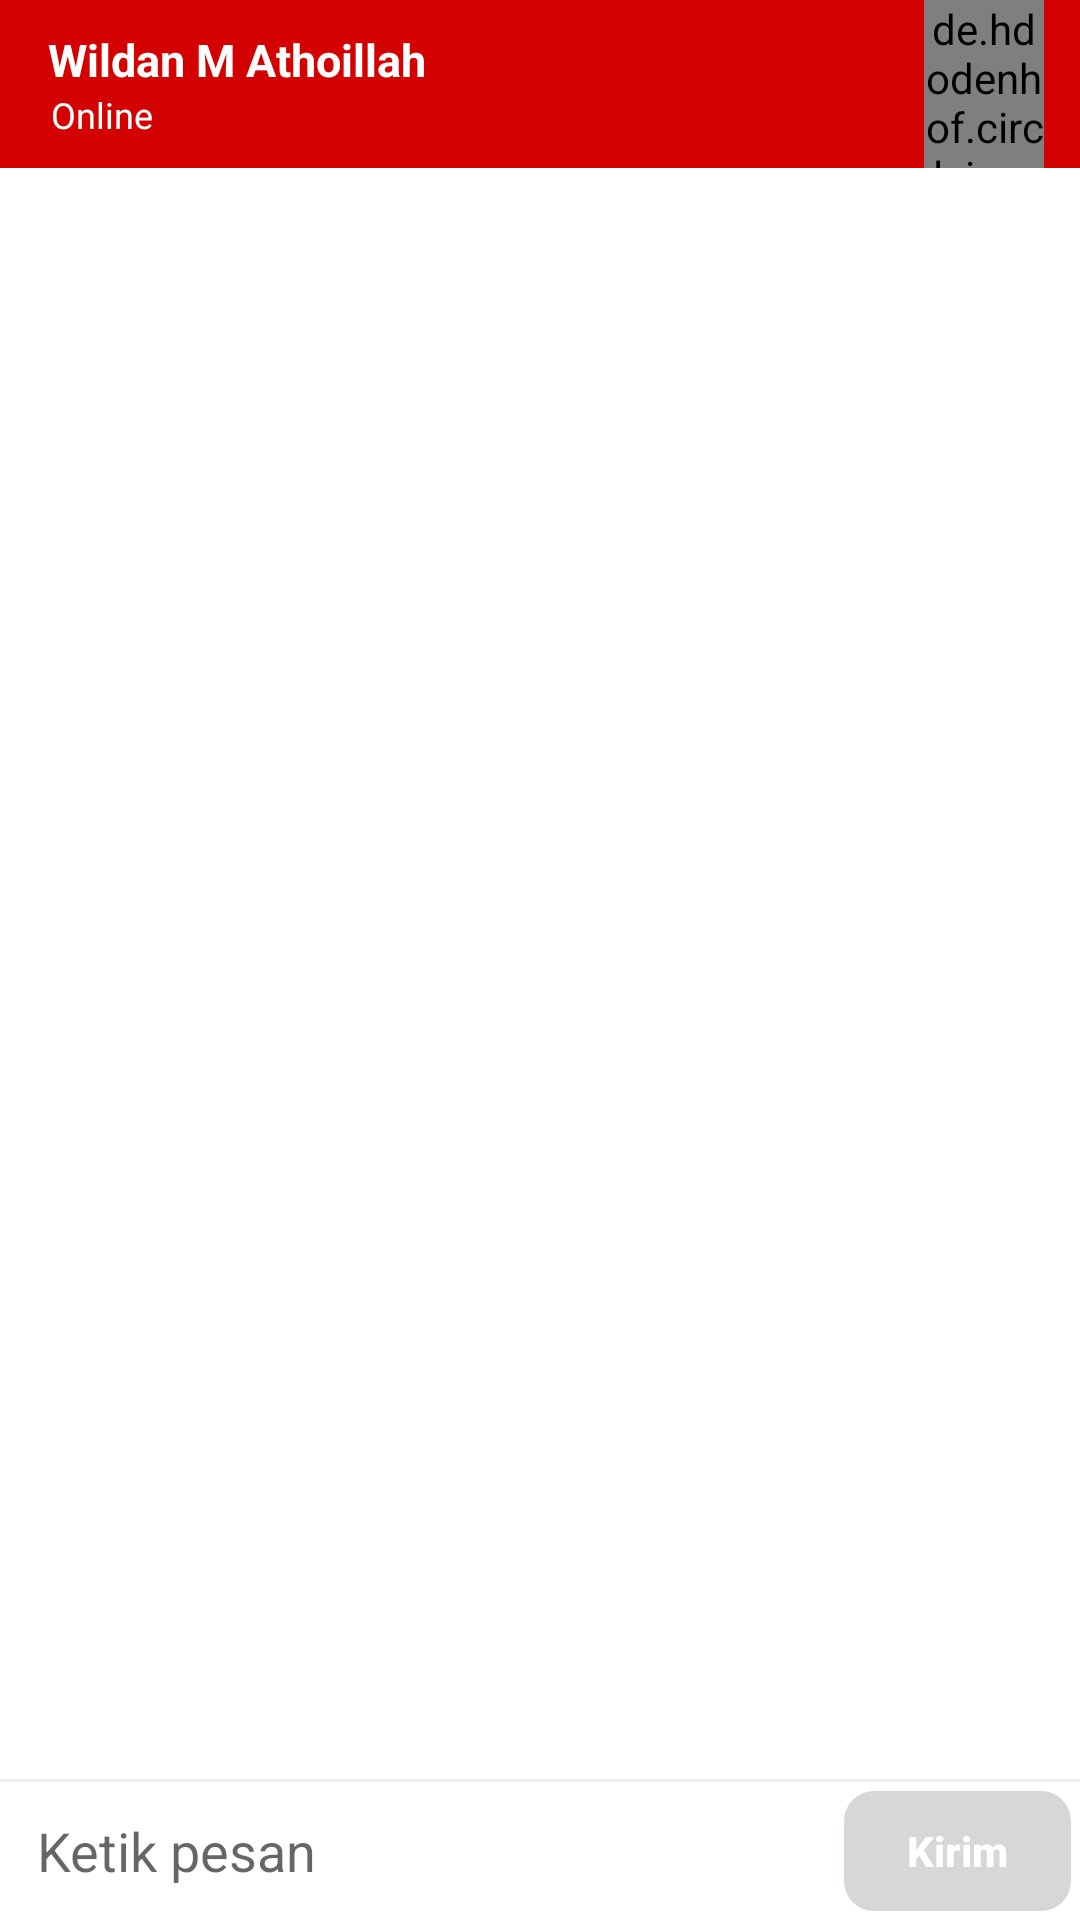

Android layout source for this screen:
<!-- AndroidManifest.xml: application theme Messenger_Theme -->
<!-- res/layout/activity_chat_frame.xml -->
<?xml version="1.0" encoding="utf-8"?>
<android.support.constraint.ConstraintLayout xmlns:android="http://schemas.android.com/apk/res/android"
    xmlns:app="http://schemas.android.com/apk/res-auto"
    xmlns:tools="http://schemas.android.com/tools"
    android:layout_width="match_parent"
    android:layout_height="match_parent"
    tools:context="com.wildan.basajanmessenger.ui.ChatFrame">

    <android.support.design.widget.AppBarLayout
        android:id="@+id/appBarLayout"
        android:layout_width="0dp"
        android:layout_height="wrap_content"
        android:background="@color/colorPrimary"
        android:fitsSystemWindows="true"
        android:theme="@style/AppTheme.AppBarOverlay"
        app:layout_constraintEnd_toEndOf="parent"
        app:layout_constraintStart_toStartOf="parent"
        app:layout_constraintTop_toTopOf="parent">

        <android.support.v7.widget.Toolbar
            android:id="@+id/toolbar"
            android:layout_width="match_parent"
            android:layout_height="match_parent"
            android:background="@color/colorPrimary"
            android:elevation="6dp"
            app:popupTheme="@style/AppTheme.PopupOverlay"
            tools:targetApi="lollipop">

            <RelativeLayout
                android:layout_width="match_parent"
                android:layout_height="?attr/actionBarSize">

                <android.support.v7.widget.LinearLayoutCompat
                    android:id="@+id/linearLayoutCompat"
                    android:layout_width="match_parent"
                    android:layout_height="match_parent"
                    android:layout_marginRight="16dp"
                    android:layout_toLeftOf="@+id/photo"
                    android:layout_toStartOf="@+id/photo"
                    android:gravity="left|center|start"
                    android:orientation="vertical"
                    android:layout_marginEnd="16dp"
                    tools:ignore="RtlHardcoded">

                    <TextView
                        android:id="@+id/friendName"
                        android:layout_width="wrap_content"
                        android:layout_height="wrap_content"
                        android:ellipsize="marquee"
                        android:focusable="auto"
                        android:focusableInTouchMode="true"
                        android:marqueeRepeatLimit="marquee_forever"
                        android:scrollHorizontally="true"
                        android:singleLine="true"
                        android:text="Wildan M Athoillah"
                        android:textColor="#FFFFFF"
                        android:textSize="15sp"
                        android:textStyle="bold"
                        tools:ignore="HardcodedText" />

                    <TextView
                        android:id="@+id/condition"
                        android:layout_width="wrap_content"
                        android:layout_height="wrap_content"
                        android:layout_marginLeft="1dp"
                        android:layout_marginStart="1dp"
                        android:ellipsize="marquee"
                        android:focusable="auto"
                        android:focusableInTouchMode="true"
                        android:marqueeRepeatLimit="marquee_forever"
                        android:scrollHorizontally="true"
                        android:singleLine="true"
                        android:text="Online"
                        android:textColor="#FFFFFF"
                        android:textSize="12sp"
                        tools:ignore="HardcodedText" />

                </android.support.v7.widget.LinearLayoutCompat>

                <de.hdodenhof.circleimageview.CircleImageView
                    android:id="@+id/photo"
                    android:layout_width="40dp"
                    android:layout_height="match_parent"
                    android:layout_alignParentEnd="true"
                    android:layout_alignParentLeft="false"
                    android:layout_alignParentRight="true"
                    android:layout_alignParentStart="false"
                    android:layout_marginEnd="12dp"
                    android:layout_marginRight="12dp"
                    android:src="@drawable/circle_profil"
                    app:civ_border_color="#fff"
                    app:civ_border_width="2dp" />

            </RelativeLayout>

        </android.support.v7.widget.Toolbar>

    </android.support.design.widget.AppBarLayout>

    <ListView
        android:id="@+id/list_chat"
        android:layout_width="0dp"
        android:layout_height="0dp"
        android:layout_marginBottom="6dp"
        android:layout_marginEnd="6dp"
        android:layout_marginStart="6dp"
        android:layout_marginTop="6dp"
        android:divider="@android:color/transparent"
        android:stackFromBottom="false"
        android:transcriptMode="alwaysScroll"
        app:layout_constraintBottom_toBottomOf="@+id/line"
        app:layout_constraintDimensionRatio="w,"
        app:layout_constraintEnd_toEndOf="parent"
        app:layout_constraintHorizontal_bias="0.0"
        app:layout_constraintStart_toStartOf="parent"
        app:layout_constraintTop_toBottomOf="@+id/appBarLayout" />

    <View
        android:id="@+id/line"
        android:layout_width="match_parent"
        android:layout_height="1dp"
        android:background="#FFF0F0F0"
        app:layout_constraintBottom_toTopOf="@+id/linearLayout2"
        app:layout_constraintEnd_toEndOf="parent"
        app:layout_constraintStart_toStartOf="parent" />

    <LinearLayout
        android:id="@+id/linearLayout2"
        android:layout_width="match_parent"
        android:layout_height="wrap_content"
        android:background="@drawable/edittext_border"
        android:gravity="center"
        android:orientation="horizontal"
        app:layout_constraintBottom_toBottomOf="parent"
        app:layout_constraintEnd_toEndOf="parent"
        app:layout_constraintStart_toStartOf="parent">

        <EditText
            android:id="@+id/chat_input"
            android:layout_width="match_parent"
            android:layout_height="wrap_content"
            android:layout_marginLeft="8dp"
            android:layout_weight="1"
            android:background="@android:color/transparent"
            android:backgroundTint="@android:color/transparent"
            android:freezesText="true"
            android:hint=" Ketik pesan"
            android:inputType="textMultiLine"
            android:minLines="1"
            tools:ignore="HardcodedText,RtlHardcoded"
            tools:targetApi="lollipop" />

        <Button
            android:id="@+id/send_chat"
            android:layout_width="match_parent"
            android:layout_height="40dp"
            android:layout_margin="3dp"
            android:layout_weight="3.4"
            android:background="@drawable/bg_chat_button"
            android:elevation="6dp"
            android:enabled="false"
            android:text="@string/kirim"
            android:textAllCaps="false"
            android:textColor="#FFFFFF"
            android:textStyle="bold"
            tools:targetApi="lollipop" />

    </LinearLayout>

</android.support.constraint.ConstraintLayout>
<!-- resources referenced by this layout -->
<resources>
  <color name="colorPrimary">#d40101</color>
  <!-- drawable bg_chat_button (drawable) -->
  <?xml version="1.0" encoding="utf-8"?>
  <selector xmlns:android="http://schemas.android.com/apk/res/android">
      <item android:state_pressed="false" >
          <shape android:shape="rectangle">
              <solid android:color="#ffd6d7d7"/>
              <corners android:radius="10dp"/>
          </shape>
      </item>
  </selector>
  <string name="kirim">Kirim</string>
  <style name="AppTheme.AppBarOverlay" parent="ThemeOverlay.AppCompat.Dark.ActionBar" />
  <style name="AppTheme.PopupOverlay" parent="ThemeOverlay.AppCompat.Light" />
  <style name="Messenger_Theme" parent="Theme.AppCompat.Light.NoActionBar">
          <item name="android:colorBackground">@android:color/background_light</item>
          <item name="colorPrimary">@color/colorPrimary</item>
          <item name="colorPrimaryDark">@color/colorPrimaryDark</item>
          <item name="android:colorForeground">@android:color/white</item>
          <item name="android:textColorPrimaryInverse">@android:color/white</item>
          <item name="android:textColorSecondary">@android:color/black</item>
          <item name="android:textColorSecondaryInverse">@android:color/black</item>
          <item name="android:textColorPrimary">@android:color/black</item>
          <item name="colorAccent">@color/colorAccent</item>
          <item name="cardViewStyle">@style/CardView</item>
          <item name="coordinatorLayoutStyle">@style/Widget.Design.CoordinatorLayout</item>
      </style>
  <color name="colorPrimaryDark">#b90404</color>
  <color name="colorAccent">#00add7</color>
</resources>
